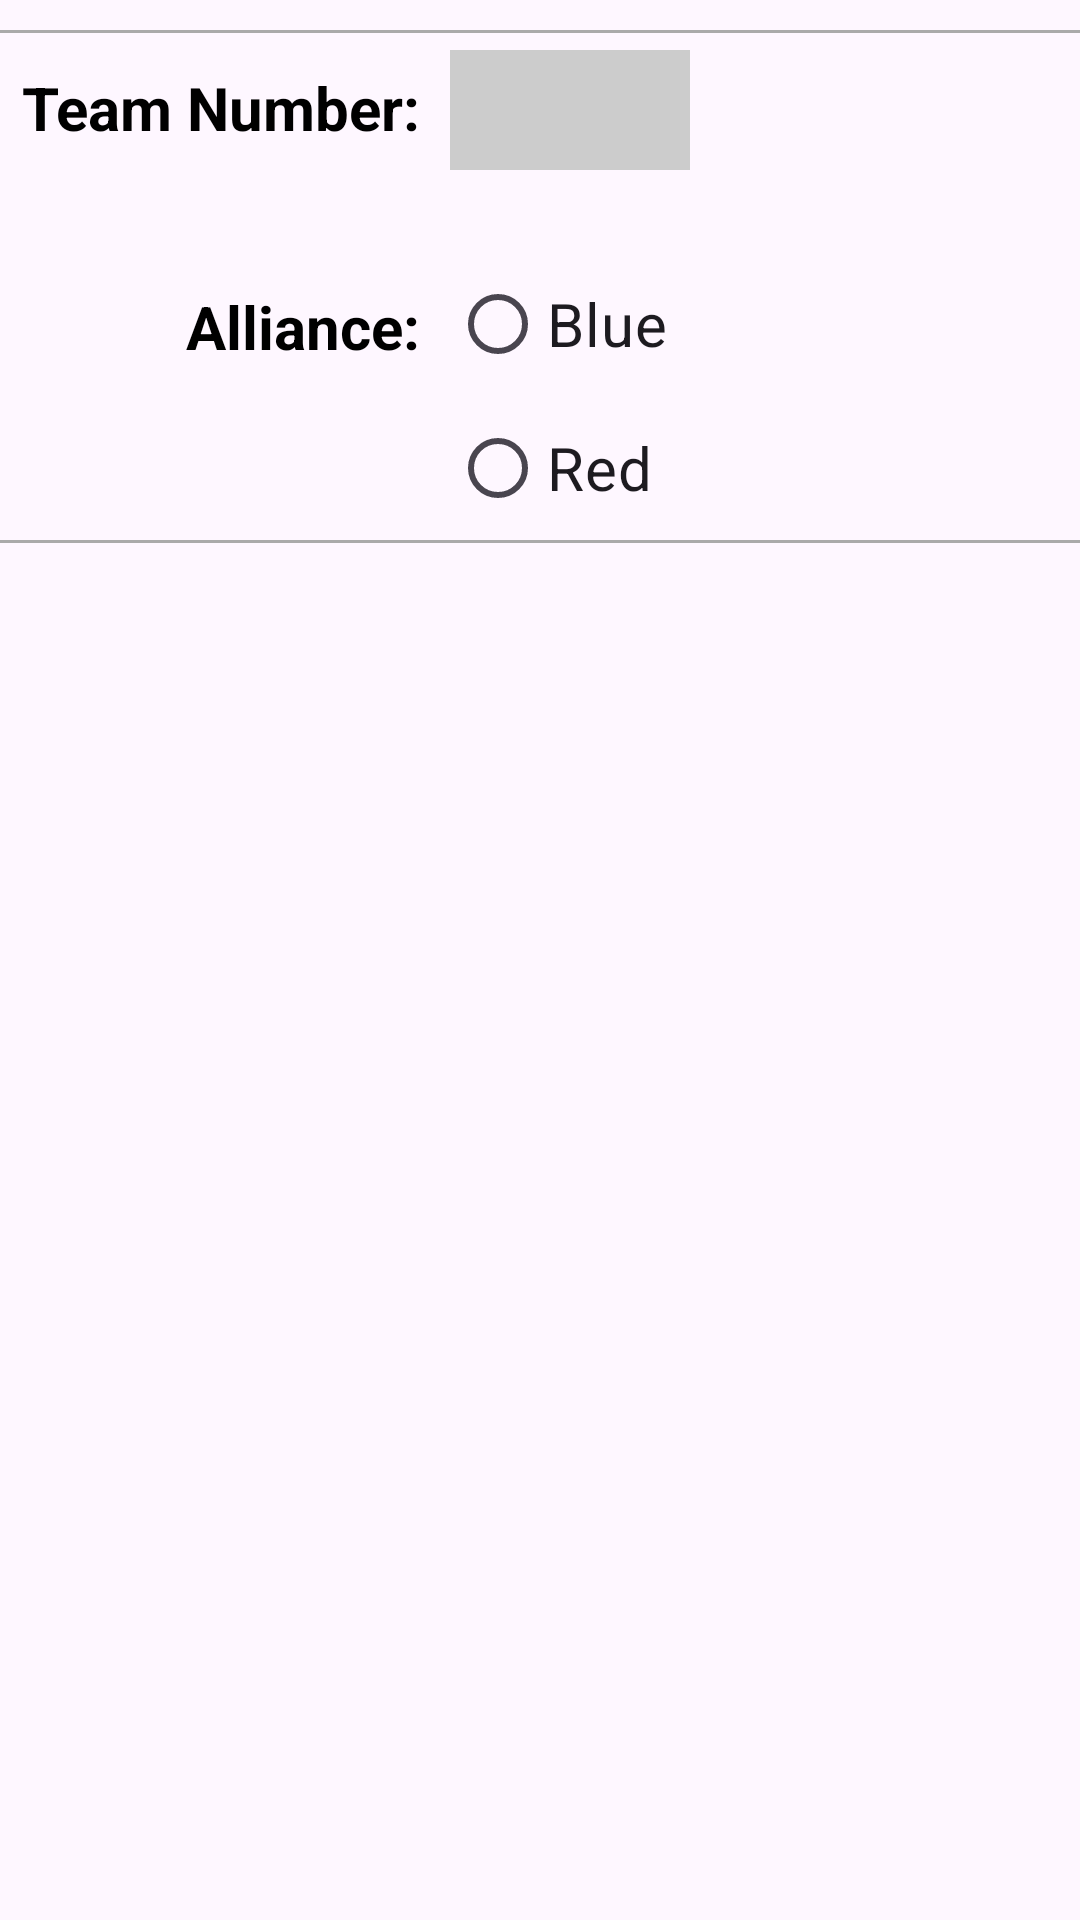

The Android layout XML behind this screen, and the referenced resources:
<!-- AndroidManifest.xml: application theme Theme.ScoutingApp -->
<!-- res/layout/pop_up_override.xml -->
<?xml version="1.0" encoding="utf-8"?>
<LinearLayout xmlns:android="http://schemas.android.com/apk/res/android"
    android:layout_width="450dp"
    android:layout_height="wrap_content"
    android:orientation="vertical" >

    <View
        android:layout_width="match_parent"
        android:layout_height="1dp"
        android:layout_marginTop="10dp"
        android:background="@android:color/darker_gray"/>

    <LinearLayout
        android:layout_width="match_parent"
        android:layout_height="wrap_content"
        android:orientation="horizontal">

        <TextView
            android:id="@+id/textTeamNumber"
            android:gravity="end|center"
            android:paddingEnd="10dp"
            android:layout_width="150dp"
            android:layout_height="50dp"
            android:text="Team Number:"
            android:textColor="@color/black"
            android:textStyle="bold"
            android:textSize="20sp" />

        <EditText
            android:id="@+id/editTeamNumber"
            android:layout_width="80dp"
            android:layout_height="40dp"
            android:background="@color/light_grey"
            android:paddingStart="5dp"
            android:inputType="number" />
    </LinearLayout>

    <TextView
        android:id="@+id/textTeamName"
        android:layout_width="match_parent"
        android:layout_height="23dp"
        android:textSize="16sp"
        android:gravity="center_vertical"
        android:layout_marginStart="150dp"/>

    <LinearLayout
        android:layout_width="match_parent"
        android:layout_height="wrap_content"
        android:orientation="horizontal">

        <TextView
            android:id="@+id/textAlliance"
            android:layout_width="150dp"
            android:layout_height="50dp"
            android:paddingEnd="10dp"
            android:gravity="end|center"
            android:text="Alliance:"
            android:textColor="@color/black"
            android:textStyle="bold"
            android:textSize="20sp" />

        <RadioGroup
            android:id="@+id/radiogroup_Alliance"
            android:layout_width="match_parent"
            android:layout_height="wrap_content"
            android:orientation="vertical">

            <RadioButton
                android:id="@+id/radiobutton_Blue"
                android:layout_width="match_parent"
                android:layout_height="match_parent"
                android:text="Blue"
                android:textSize="20sp" />

            <RadioButton
                android:id="@+id/radiobutton_Red"
                android:layout_width="match_parent"
                android:layout_height="match_parent"
                android:text="Red"
                android:textSize="20sp"/>
        </RadioGroup>
    </LinearLayout>

    <View
        android:layout_width="match_parent"
        android:layout_height="1dp"
        android:background="@android:color/darker_gray"/>
</LinearLayout>
<!-- resources referenced by this layout -->
<resources>
  <color name="black">#FF000000</color>
  <color name="light_grey">#FFCCCCCC</color>
  <style name="Theme.ScoutingApp" parent="Base.Theme.ScoutingApp" />
  <style name="Base.Theme.ScoutingApp" parent="Theme.Material3.DayNight.NoActionBar">
  
          
          
      </style>
</resources>
